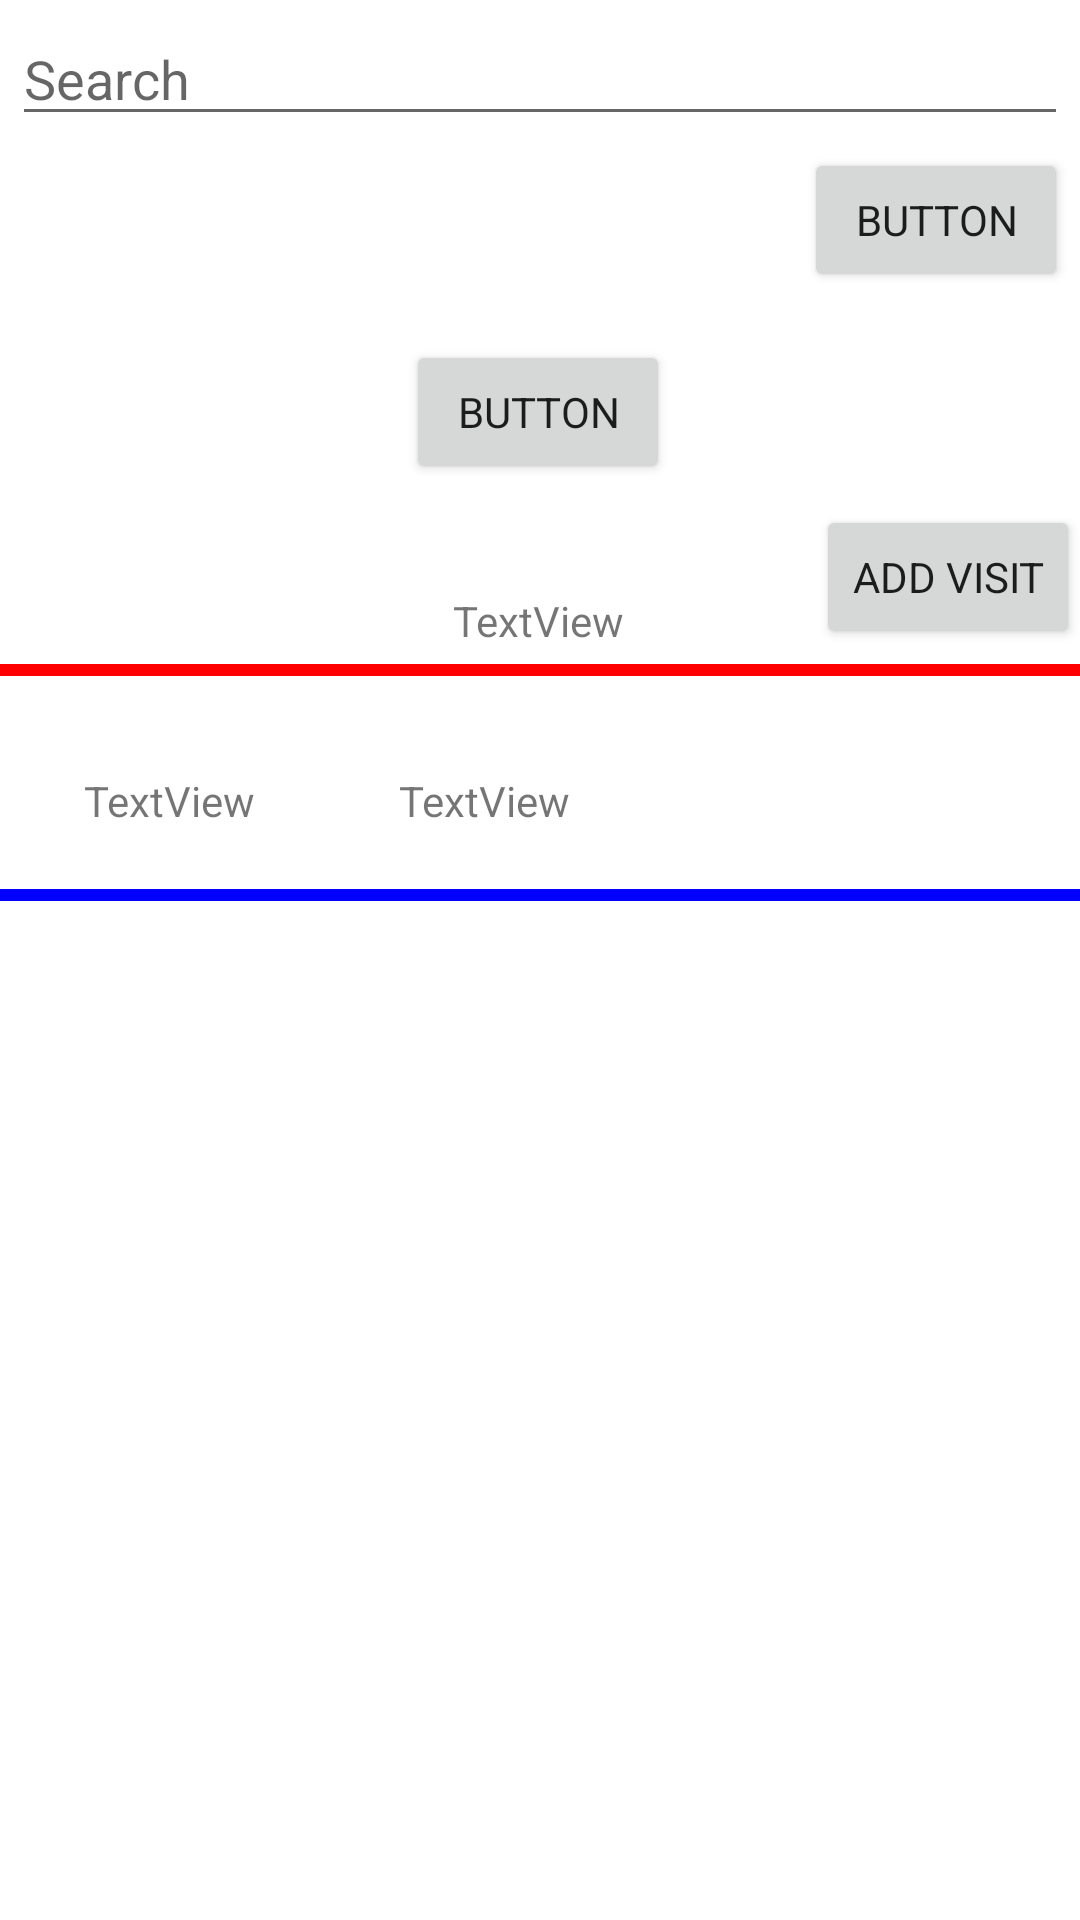

Here is an Android app screen rendered from its layout file. Give the layout XML and the strings, colors and styles it references.
<!-- AndroidManifest.xml: application theme AppTheme -->
<!-- res/layout/activity_search.xml -->
<?xml version="1.0" encoding="utf-8"?>
<androidx.constraintlayout.widget.ConstraintLayout xmlns:android="http://schemas.android.com/apk/res/android"
    xmlns:app="http://schemas.android.com/apk/res-auto"
    xmlns:tools="http://schemas.android.com/tools"
    android:layout_width="match_parent"
    android:layout_height="match_parent"
    tools:context=".SearchActivity">

    <EditText
        android:id="@+id/searchEdt"
        android:layout_width="0dp"
        android:layout_height="wrap_content"
        android:layout_margin="4dp"
        android:ems="10"
        android:hint="Search"
        android:inputType="textPersonName"
        android:singleLine="true"
        app:layout_constraintEnd_toEndOf="parent"
        app:layout_constraintStart_toStartOf="parent"
        app:layout_constraintTop_toTopOf="parent" />

    <Button
        android:id="@+id/searchResultBtn"
        android:layout_width="wrap_content"
        android:layout_height="wrap_content"
        android:layout_marginTop="4dp"
        android:layout_marginEnd="4dp"
        android:text="Button"
        app:layout_constraintEnd_toEndOf="parent"
        app:layout_constraintTop_toBottomOf="@+id/searchEdt" />

    <TextView
        android:id="@+id/dateTxt"
        android:layout_width="wrap_content"
        android:layout_height="wrap_content"
        android:layout_marginTop="36dp"
        android:text="TextView"
        app:layout_constraintEnd_toEndOf="parent"
        app:layout_constraintHorizontal_bias="0.498"
        app:layout_constraintStart_toStartOf="parent"
        app:layout_constraintTop_toBottomOf="@+id/addDateBtn" />

    <Button
        android:id="@+id/addDateBtn"
        android:layout_width="wrap_content"
        android:layout_height="wrap_content"
        android:layout_marginTop="16dp"
        android:text="Button"
        app:layout_constraintEnd_toEndOf="parent"
        app:layout_constraintHorizontal_bias="0.498"
        app:layout_constraintStart_toStartOf="parent"
        app:layout_constraintTop_toBottomOf="@+id/searchResultBtn" />

    <View
        android:id="@+id/view"
        android:layout_width="0dp"
        android:layout_height="4dp"
        android:layout_marginTop="5dp"
        android:background="#FF0000"
        app:layout_constraintEnd_toEndOf="parent"
        app:layout_constraintStart_toStartOf="parent"
        app:layout_constraintTop_toBottomOf="@id/dateTxt" />

    <TextView
        android:id="@+id/dateDataTxt"
        android:layout_width="wrap_content"
        android:layout_height="wrap_content"
        android:layout_marginStart="28dp"
        android:layout_marginTop="32dp"
        android:text="TextView"
        app:layout_constraintStart_toStartOf="parent"
        app:layout_constraintTop_toBottomOf="@+id/view" />

    <TextView
        android:id="@+id/dateUidTxt"
        android:layout_width="wrap_content"
        android:layout_height="wrap_content"
        android:layout_marginStart="48dp"
        android:text="TextView"
        app:layout_constraintStart_toEndOf="@+id/dateDataTxt"
        app:layout_constraintTop_toTopOf="@+id/dateDataTxt" />

    <View
        android:id="@+id/viewG"
        android:layout_width="wrap_content"
        android:layout_height="4dp"
        android:layout_marginTop="20dp"
        android:background="#0000FF"
        app:layout_constraintEnd_toEndOf="parent"
        app:layout_constraintHorizontal_bias="0.0"
        app:layout_constraintStart_toStartOf="parent"
        app:layout_constraintTop_toBottomOf="@id/dateDataTxt" />

    <androidx.recyclerview.widget.RecyclerView
        android:id="@+id/visitRecycler"
        android:layout_width="0dp"
        android:layout_height="0dp"
        android:layout_margin="4dp"
        app:layout_constraintEnd_toEndOf="parent"
        app:layout_constraintStart_toStartOf="parent"
        app:layout_constraintTop_toBottomOf="@+id/viewG"
        app:layout_constraintBottom_toBottomOf="parent"/>

    <Button
        android:id="@+id/addVisitBtn"
        android:layout_width="wrap_content"
        android:layout_height="wrap_content"
        android:text="Add Visit"
        app:layout_constraintBottom_toBottomOf="@+id/dateTxt"
        app:layout_constraintEnd_toEndOf="parent" />

    <androidx.recyclerview.widget.RecyclerView
        android:id="@+id/searchResultRecycler"
        android:layout_width="0dp"
        android:layout_height="0dp"
        app:layout_constraintBottom_toTopOf="@+id/dateTxt"
        app:layout_constraintEnd_toStartOf="@+id/addDateBtn"
        app:layout_constraintStart_toStartOf="parent"
        app:layout_constraintTop_toBottomOf="@id/searchEdt"
        android:layout_margin="6dp"/>

</androidx.constraintlayout.widget.ConstraintLayout>
<!-- resources referenced by this layout -->
<resources>
  <style name="AppTheme" parent="Theme.MaterialComponents.Light.NoActionBar">
          <item name="colorPrimary">@color/colorPrimary</item>
          <item name="colorPrimaryDark">@color/colorPrimaryDark</item>
          <item name="colorAccent">@color/colorAccent</item>
          <item name="fontFamily">@font/nunito</item>
          <item name="android:navigationBarColor">@android:color/black</item>
      </style>
  <color name="colorPrimary">#2D9CDB</color>
  <color name="colorPrimaryDark">@color/colorPrimary</color>
  <color name="colorAccent">#F3D231</color>
</resources>
